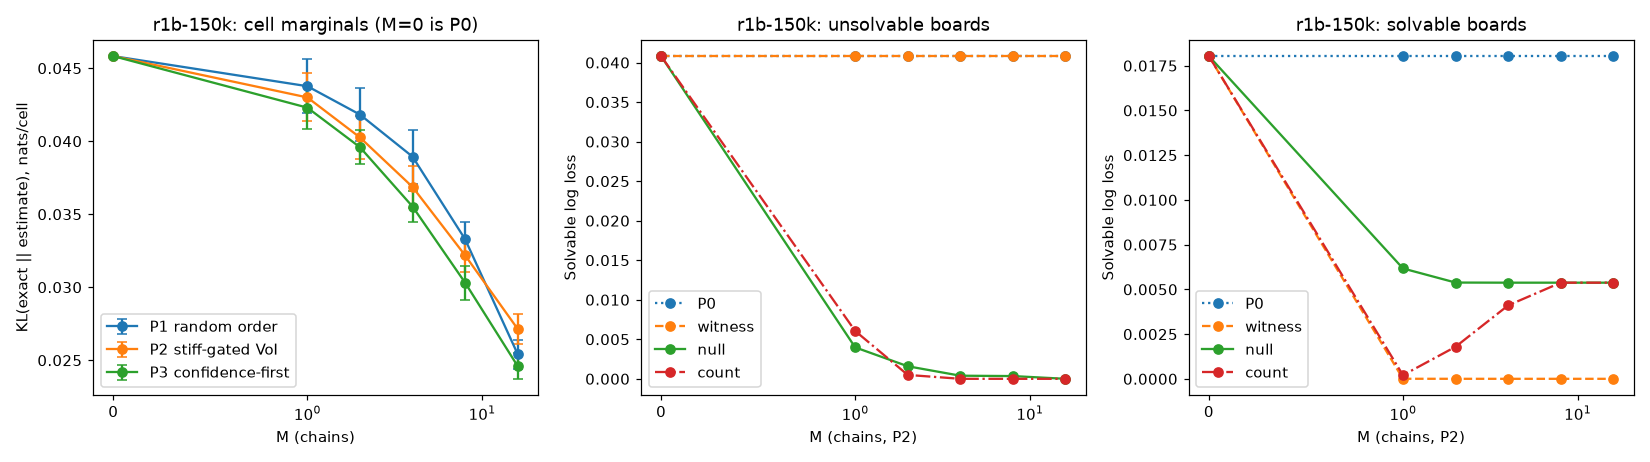

Values plotted in this chart, from the file beside it:
curve, arm, M, mean, sd, seeds
cell_KL, P1, 0, 0.04583, 0, 3
cell_KL, P1, 1, 0.04377, 0.00184, 3
cell_KL, P1, 2, 0.04183, 0.00182, 3
cell_KL, P1, 4, 0.03894, 0.00184, 3
cell_KL, P1, 8, 0.03329, 0.00118, 3
cell_KL, P1, 16, 0.02542, 0.001, 3
cell_KL, P2, 0, 0.04583, 0, 3
cell_KL, P2, 1, 0.043, 0.00165, 3
cell_KL, P2, 2, 0.04026, 0.00145, 3
cell_KL, P2, 4, 0.03687, 0.00145, 3
cell_KL, P2, 8, 0.03218, 0.00114, 3
cell_KL, P2, 16, 0.02714, 0.00105, 3
cell_KL, P3, 0, 0.04583, 0, 3
cell_KL, P3, 1, 0.0423, 0.00147, 3
cell_KL, P3, 2, 0.03959, 0.00118, 3
cell_KL, P3, 4, 0.03553, 0.00106, 3
cell_KL, P3, 8, 0.03031, 0.00116, 3
cell_KL, P3, 16, 0.0246, 0.00087, 3
solvable_ll_neg_P2chains, P0, 0, 0.04082, , 3
solvable_ll_neg_P2chains, P0, 1, 0.04082, , 3
solvable_ll_neg_P2chains, P0, 2, 0.04082, , 3
solvable_ll_neg_P2chains, P0, 4, 0.04082, , 3
solvable_ll_neg_P2chains, P0, 8, 0.04082, , 3
solvable_ll_neg_P2chains, P0, 16, 0.04082, , 3
solvable_ll_neg_P2chains, witness, 0, 0.04082, , 3
solvable_ll_neg_P2chains, witness, 1, 0.04082, , 3
solvable_ll_neg_P2chains, witness, 2, 0.04082, , 3
solvable_ll_neg_P2chains, witness, 4, 0.04082, , 3
solvable_ll_neg_P2chains, witness, 8, 0.04082, , 3
solvable_ll_neg_P2chains, witness, 16, 0.04082, , 3
solvable_ll_neg_P2chains, null, 0, 0.04082, , 3
solvable_ll_neg_P2chains, null, 1, 0.00398, , 3
solvable_ll_neg_P2chains, null, 2, 0.00159, , 3
solvable_ll_neg_P2chains, null, 4, 0.00039, , 3
solvable_ll_neg_P2chains, null, 8, 0.00035, , 3
solvable_ll_neg_P2chains, null, 16, 0.0, , 3
solvable_ll_neg_P2chains, count, 0, 0.04082, , 3
solvable_ll_neg_P2chains, count, 1, 0.00605, , 3
solvable_ll_neg_P2chains, count, 2, 0.00049, , 3
solvable_ll_neg_P2chains, count, 4, 0.0, , 3
solvable_ll_neg_P2chains, count, 8, 0.0, , 3
solvable_ll_neg_P2chains, count, 16, 0.0, , 3
solvable_ll_pos_P2chains, P0, 0, 0.01803, , 3
solvable_ll_pos_P2chains, P0, 1, 0.01803, , 3
solvable_ll_pos_P2chains, P0, 2, 0.01803, , 3
solvable_ll_pos_P2chains, P0, 4, 0.01803, , 3
solvable_ll_pos_P2chains, P0, 8, 0.01803, , 3
solvable_ll_pos_P2chains, P0, 16, 0.01803, , 3
solvable_ll_pos_P2chains, witness, 0, 0.01803, , 3
solvable_ll_pos_P2chains, witness, 1, 1e-05, , 3
solvable_ll_pos_P2chains, witness, 2, 0.0, , 3
solvable_ll_pos_P2chains, witness, 4, 0.0, , 3
solvable_ll_pos_P2chains, witness, 8, 0.0, , 3
solvable_ll_pos_P2chains, witness, 16, 0.0, , 3
solvable_ll_pos_P2chains, null, 0, 0.01803, , 3
solvable_ll_pos_P2chains, null, 1, 0.00617, , 3
solvable_ll_pos_P2chains, null, 2, 0.00538, , 3
solvable_ll_pos_P2chains, null, 4, 0.00537, , 3
solvable_ll_pos_P2chains, null, 8, 0.00537, , 3
solvable_ll_pos_P2chains, null, 16, 0.00537, , 3
... 6 more rows
